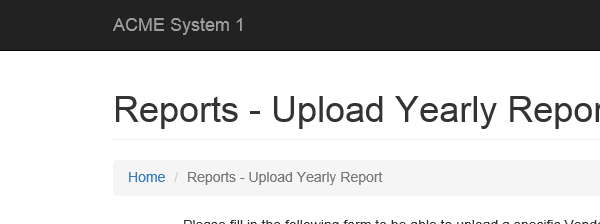
Task: Robotic Enterprise Framework
Workflow: System1UploadYearlyReport

Step 1: Attach Browser 'iexplore.exe ACME' in window 'ACME System 1 - Upload Yearly Report'

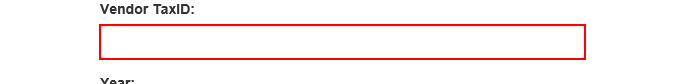
Step 2: type [in_TaxId] into the text box

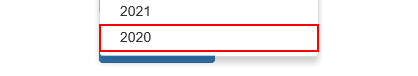
Step 3: click on the link '{{number}}'

Step 4: click on the label 'Select Report File' (no picture)

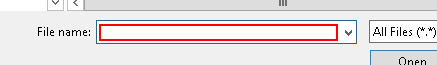
Step 5: type [in_path] in window 'Choose File to Upload' (iexplore.exe)

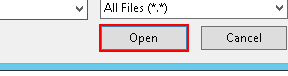
Step 6: click in window 'Choose File to Upload' (iexplore.exe)

Step 7: click on the button (no picture)

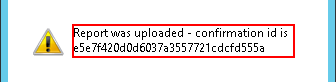
Step 8: get-text in window 'Message from webpage' (iexplore.exe)
